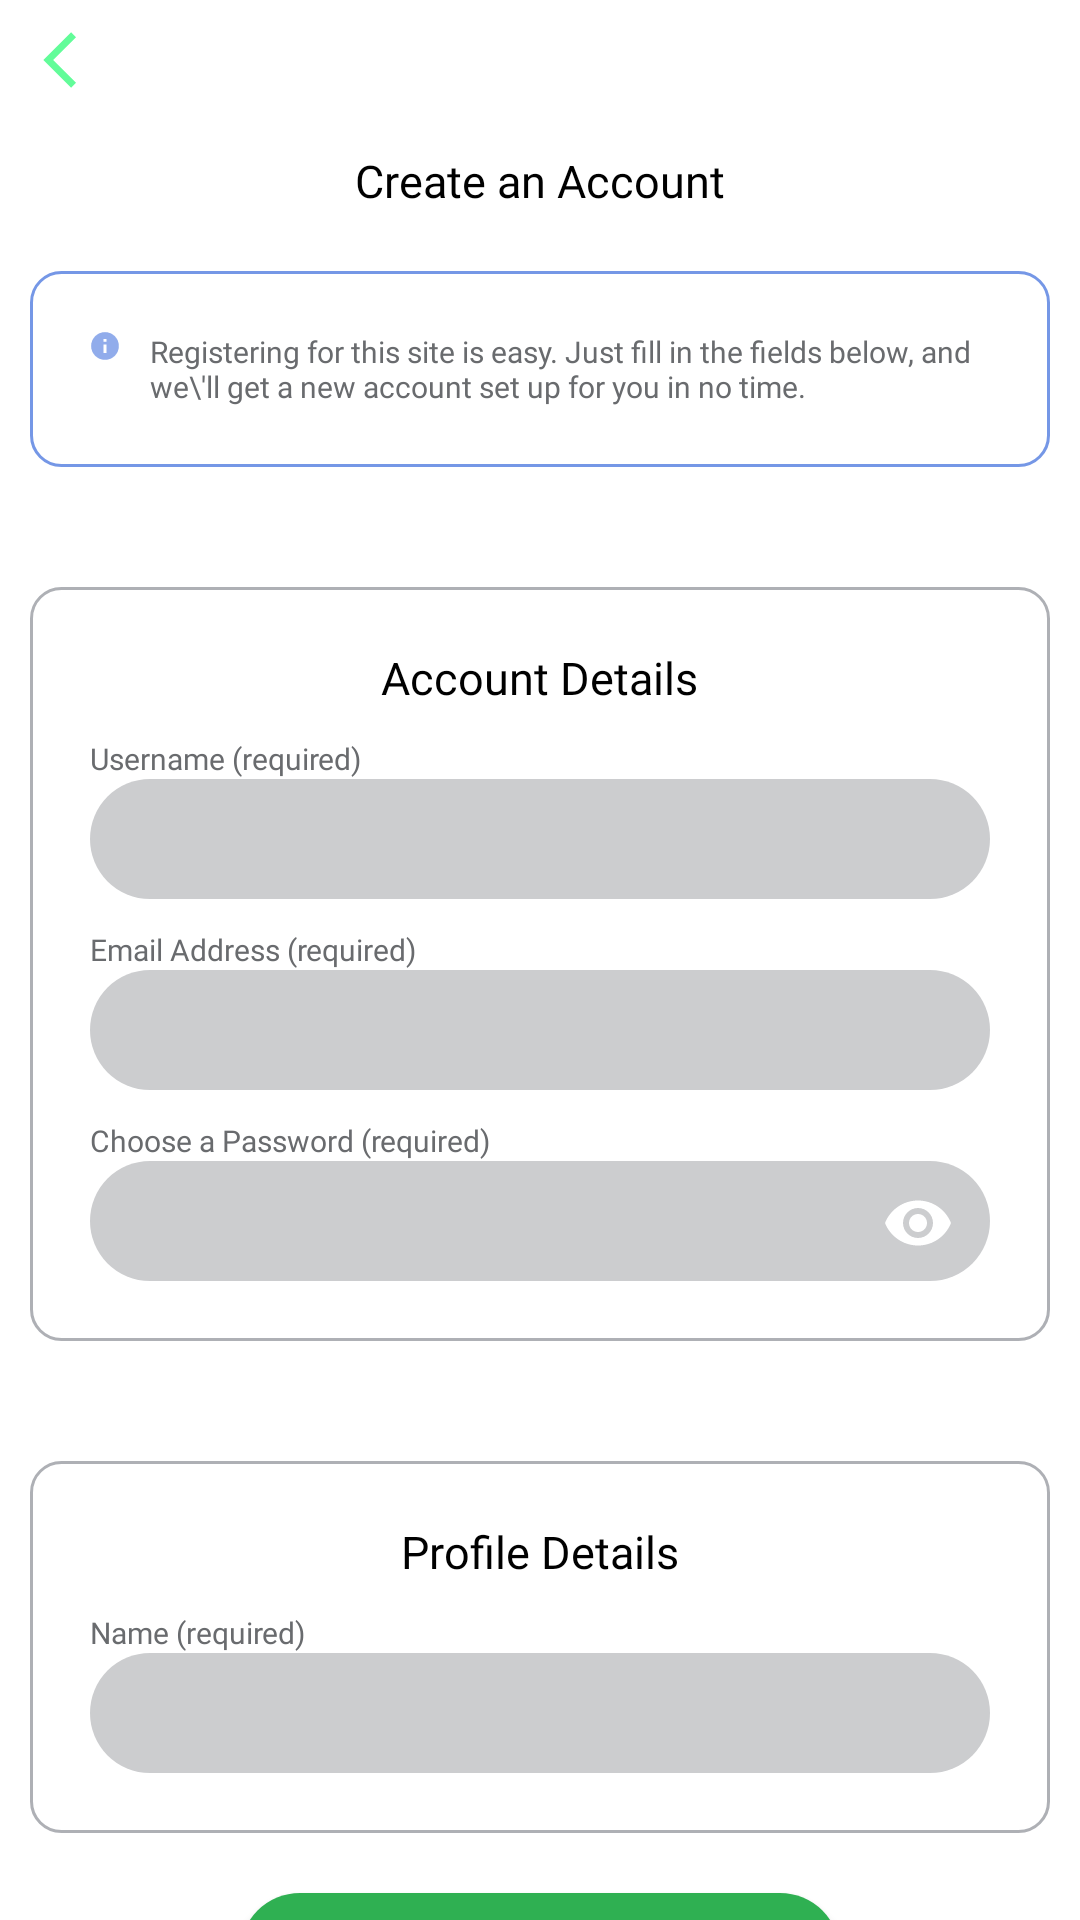

Write the Android layout XML for this screen, with the resource values it uses.
<!-- AndroidManifest.xml: application theme Theme.9JaTalks -->
<!-- res/layout/activity_register.xml -->
<?xml version="1.0" encoding="utf-8"?>
<LinearLayout xmlns:android="http://schemas.android.com/apk/res/android"
        xmlns:app="http://schemas.android.com/apk/res-auto"
        xmlns:tools="http://schemas.android.com/tools"
        android:layout_width="match_parent"
        android:layout_height="match_parent"
        android:orientation="vertical"
        android:background="@color/white"
        tools:context=".Register">

    <ImageView
            android:layout_width="20dp"
            android:layout_height="20dp"
            android:src="@drawable/back"
            android:onClick="Back"
            android:layout_marginLeft="10dp"
            android:layout_marginTop="10dp"/>

    <ScrollView
            android:layout_width="match_parent"
            android:layout_height="wrap_content">
        <LinearLayout
                android:layout_width="match_parent"
                android:layout_height="wrap_content"
                android:orientation="vertical"
                android:layout_margin="10dp">

            <TextView
                    android:layout_width="wrap_content"
                    android:layout_height="wrap_content"
                    android:layout_marginTop="10dp"
                    android:text="Create an Account"
                    android:textSize="15dp"
                    android:textColor="@color/black"
                    android:fontFamily="@font/poppinsbold"
                    android:layout_gravity="center"/>
            <LinearLayout
                    android:layout_width="match_parent"
                    android:layout_height="wrap_content"
                    android:orientation="horizontal"
                    android:layout_marginTop="20dp"
                    android:padding="20dp"
                    android:background="@drawable/card_like">
                <ImageView
                        android:layout_width="10dp"
                        android:layout_height="10dp"
                        android:src="@drawable/info"/>
                <TextView
                        android:layout_width="wrap_content"
                        android:layout_height="wrap_content"
                        android:text="Registering for this site is easy. Just fill in the fields below, and we\'ll get a new account set up for you in no time."
                        android:textColor="#696b6e"
                        android:textSize="10dp"
                        android:layout_marginLeft="10dp"
                        android:fontFamily="@font/poppinsregular"/>
            </LinearLayout>

        <LinearLayout
                android:layout_width="match_parent"
                android:layout_height="wrap_content"
                android:orientation="vertical"
                android:padding="20dp"
                android:layout_marginTop="40dp"
                android:background="@drawable/white_card">
            <TextView
                    android:layout_width="wrap_content"
                    android:layout_height="wrap_content"
                    android:text="Account Details"
                    android:textSize="15dp"
                    android:textColor="@color/black"
                    android:fontFamily="@font/poppinsbold"
                    android:layout_gravity="center"/>
            <TextView
                    android:layout_width="wrap_content"
                    android:layout_height="wrap_content"
                    android:layout_marginTop="10dp"
                    android:text="Username (required)"
                    android:textSize="10dp"
                    android:textColor="#696b6e"
                    android:fontFamily="@font/poppinsregular"/>
            <EditText
                    android:layout_width="match_parent"
                    android:layout_height="40dp"
                    android:background="@drawable/edittext"
                    android:id="@+id/edtusername"
                    android:singleLine="true"
                    android:textSize="10dp"
                    android:paddingLeft="10dp"
                    android:paddingRight="10dp"
                    android:textColor="@color/white"
                    android:fontFamily="@font/poppinsregular"
                    android:inputType="textPersonName"/>
            <TextView
                    android:layout_width="wrap_content"
                    android:layout_height="wrap_content"
                    android:layout_marginTop="10dp"
                    android:text="Email Address (required)"
                    android:textSize="10dp"
                    android:textColor="#696b6e"
                    android:fontFamily="@font/poppinsregular"/>
            <EditText
                    android:layout_width="match_parent"
                    android:layout_height="40dp"
                    android:background="@drawable/edittext"
                    android:id="@+id/edtemail"
                    android:singleLine="true"
                    android:textSize="10dp"
                    android:paddingLeft="10dp"
                    android:paddingRight="10dp"
                    android:textColor="@color/white"
                    android:fontFamily="@font/poppinsregular"
                    android:inputType="textEmailAddress"/>
            <TextView
                    android:layout_width="wrap_content"
                    android:layout_height="wrap_content"
                    android:layout_marginTop="10dp"
                    android:text="Choose a Password (required)"
                    android:textSize="10dp"
                    android:textColor="#696b6e"
                    android:fontFamily="@font/poppinsregular"/>
            <LinearLayout
                    android:layout_width="match_parent"
                    android:layout_height="40dp"
                    android:background="@drawable/edittext">
                <com.google.android.material.textfield.TextInputLayout
                        android:layout_width="match_parent"
                        android:layout_height="30dp"
                        app:passwordToggleEnabled="true"
                        app:passwordToggleTint="#ffffff">
                    <EditText
                            android:layout_width="match_parent"
                            android:layout_height="match_parent"
                            android:layout_gravity="center"
                            android:textColor="@color/white"
                            android:paddingLeft="10dp"
                            android:paddingRight="10dp"
                            android:fontFamily="@font/poppinsregular"
                            android:inputType="textPassword"
                            android:textSize="10dp"
                            android:id="@+id/edtpassword"
                            android:singleLine="true"
                            android:background="@android:color/transparent"/>

                </com.google.android.material.textfield.TextInputLayout>
            </LinearLayout>


        </LinearLayout>

        <LinearLayout
                android:layout_width="match_parent"
                android:layout_height="wrap_content"
                android:orientation="vertical"
                android:padding="20dp"
                android:layout_marginTop="40dp"
                android:background="@drawable/white_card">
            <TextView
                    android:layout_width="wrap_content"
                    android:layout_height="wrap_content"
                    android:text="Profile Details"
                    android:textSize="15dp"
                    android:textColor="@color/black"
                    android:fontFamily="@font/poppinsbold"
                    android:layout_gravity="center"/>
            <TextView
                    android:layout_width="wrap_content"
                    android:layout_height="wrap_content"
                    android:layout_marginTop="10dp"
                    android:text="Name (required)"
                    android:textSize="10dp"
                    android:textColor="#696b6e"
                    android:fontFamily="@font/poppinsregular"/>
            <EditText
                    android:layout_width="match_parent"
                    android:layout_height="40dp"
                    android:background="@drawable/edittext"
                    android:singleLine="true"
                    android:id="@+id/edtfullname"
                    android:textSize="10dp"
                    android:paddingLeft="10dp"
                    android:paddingRight="10dp"
                    android:textColor="@color/white"
                    android:fontFamily="@font/poppinsregular"
                    android:inputType="textPersonName"/>

        </LinearLayout>

            <ProgressBar
                android:layout_width="wrap_content"
                android:layout_height="wrap_content"
                android:layout_gravity="center"
                android:id="@+id/progressBar"
                android:visibility="gone"/>

            <Button
                    android:layout_width="200dp"
                    android:layout_height="40dp"
                    android:background="@drawable/green_login"
                    android:layout_marginRight="20dp"
                    android:layout_marginLeft="20dp"
                    android:layout_marginTop="20dp"
                    android:layout_marginBottom="40dp"
                    android:layout_gravity="center"
                    android:id="@+id/btncomplete"
                    android:text="Next"
                    android:textAllCaps="false"
                    android:textSize="10dp"
                    android:textColor="@color/white"
                    android:fontFamily="@font/poppinsmedium"/>


        </LinearLayout>
    </ScrollView>

</LinearLayout>
<!-- resources referenced by this layout -->
<resources>
  <color name="black">#FF000000</color>
  <color name="white">#FFFFFFFF</color>
      //9JaTalks color pallete
  <!-- drawable back (drawable-anydpi) -->
  <vector xmlns:android="http://schemas.android.com/apk/res/android"
      android:width="24dp"
      android:height="24dp"
      android:viewportWidth="24"
      android:viewportHeight="24"
      android:tint="#3AFB7F"
      android:alpha="0.8">
    <group android:scaleX="1.1111112"
        android:scaleY="1.1111112"
        android:translateX="-1.3333334"
        android:translateY="-1.3333334">
      <path
          android:fillColor="@android:color/white"
          android:pathData="M17.77,3.77l-1.77,-1.77l-10,10l10,10l1.77,-1.77l-8.23,-8.23z"/>
    </group>
  </vector>
  <!-- drawable card_like (drawable) -->
  <?xml version="1.0" encoding="utf-8"?>
  <shape xmlns:android="http://schemas.android.com/apk/res/android">
      <corners
              android:radius="10dp" />
      <solid
              android:color="@color/white"/>
      <stroke
          android:color="#7597e6"
              android:width="1dp"/>
      <padding
              android:bottom="10dp"
              android:left="10dp"
              android:right="10dp"
              android:top="10dp"/>
  
  </shape>
  <!-- drawable edittext (drawable) -->
  <?xml version="1.0" encoding="utf-8"?>
  <shape xmlns:android="http://schemas.android.com/apk/res/android">
      <corners
              android:radius="30dp" />
      <solid
              android:color="#cccdcf"/>
  
  </shape>
  <!-- drawable green_login (drawable) -->
  <?xml version="1.0" encoding="utf-8"?>
  <shape xmlns:android="http://schemas.android.com/apk/res/android">
      <corners
              android:radius="30dp" />
      <solid
              android:color="@color/color2"/>
      <padding
              android:bottom="10dp"
              android:left="10dp"
              android:right="10dp"
              android:top="10dp"/>
  
  </shape>
  <!-- drawable info (drawable-anydpi) -->
  <vector xmlns:android="http://schemas.android.com/apk/res/android"
      android:width="24dp"
      android:height="24dp"
      android:viewportWidth="24"
      android:viewportHeight="24"
      android:tint="#7597E6"
      android:alpha="0.8">
    <group android:scaleX="1.1111112"
        android:scaleY="1.1111112"
        android:translateX="-1.3333334"
        android:translateY="-1.3333334">
      <path
          android:fillColor="@android:color/white"
          android:pathData="M12,2C6.48,2 2,6.48 2,12s4.48,10 10,10 10,-4.48 10,-10S17.52,2 12,2zM13,17h-2v-6h2v6zM13,9h-2L11,7h2v2z"/>
    </group>
  </vector>
  <!-- drawable white_card (drawable) -->
  <?xml version="1.0" encoding="utf-8"?>
  <shape xmlns:android="http://schemas.android.com/apk/res/android">
      <corners
              android:radius="10dp" />
      <solid
              android:color="@color/white"/>
      <stroke
              android:color="#aeb0b5"
              android:width="1dp"/>
      <padding
              android:bottom="10dp"
              android:left="10dp"
              android:right="10dp"
              android:top="10dp"/>
  
  </shape>
  <style name="Theme.9JaTalks" parent="Theme.AppCompat.NoActionBar">
          
          <item name="colorPrimary">@color/purple_500</item>
          <item name="colorPrimaryVariant">@color/purple_700</item>
          <item name="colorOnPrimary">@color/white</item>
          
          <item name="colorSecondary">@color/teal_200</item>
          <item name="colorSecondaryVariant">@color/teal_700</item>
          <item name="colorOnSecondary">@color/black</item>
          
      </style>
  <color name="color2">#2FB052</color>
  <color name="purple_500">#FF6200EE</color>
  <color name="purple_700">#FF3700B3</color>
  <color name="teal_200">#FF03DAC5</color>
  <color name="teal_700">#FF018786</color>
</resources>
